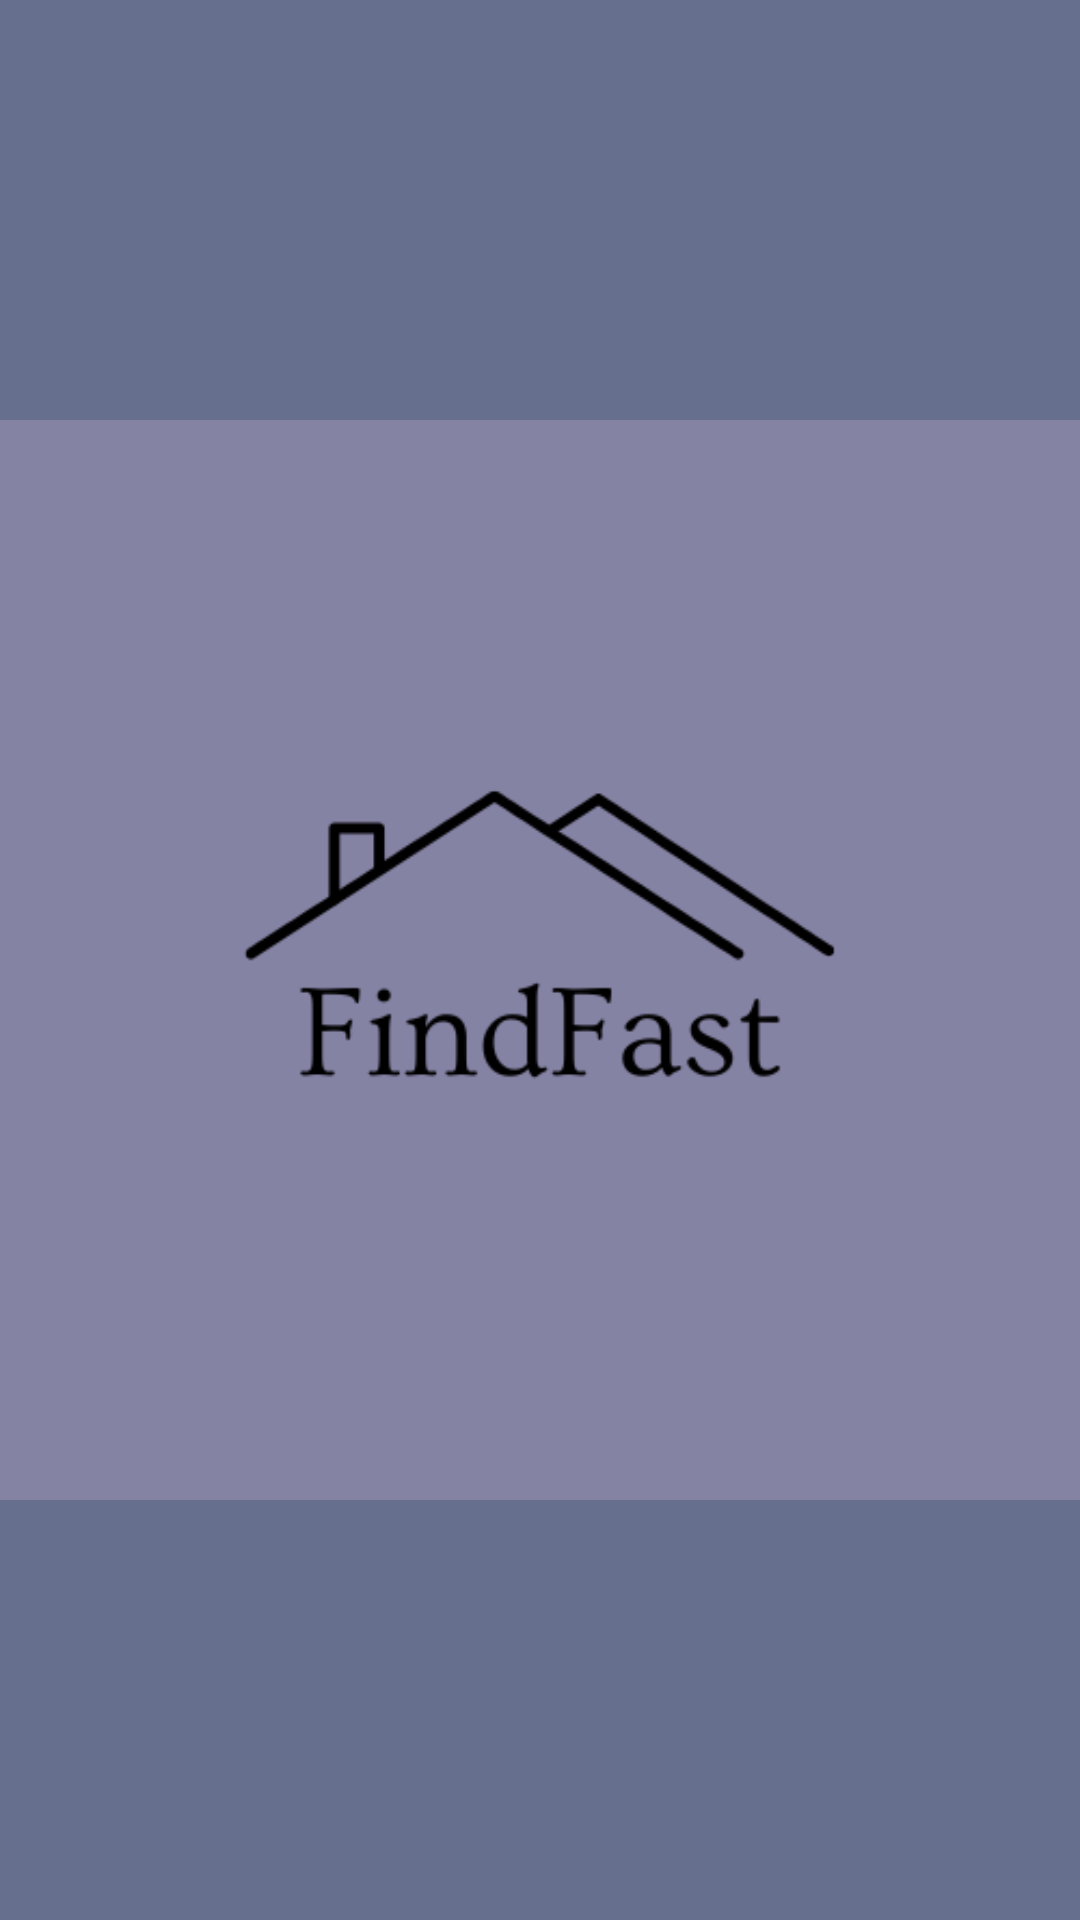

Reconstruct the res/layout file that produces this screen, plus the resources it refers to.
<!-- AndroidManifest.xml: application theme Theme.FindFast -->
<!-- res/layout/activity_splash.xml -->
<?xml version="1.0" encoding="utf-8"?>
<androidx.constraintlayout.widget.ConstraintLayout xmlns:android="http://schemas.android.com/apk/res/android"
    xmlns:app="http://schemas.android.com/apk/res-auto"
    xmlns:tools="http://schemas.android.com/tools"
    android:id="@+id/main"
    android:layout_width="match_parent"
    android:layout_height="match_parent"
    android:background="@color/primary"
    tools:context=".Activities.SplashActivity">

    <ImageView
        android:layout_width="wrap_content"
        android:layout_height="wrap_content"
        android:src="@drawable/logo"
        app:layout_constraintBottom_toBottomOf="parent"
        app:layout_constraintEnd_toEndOf="parent"
        app:layout_constraintStart_toStartOf="parent"
        app:layout_constraintTop_toTopOf="parent" />

</androidx.constraintlayout.widget.ConstraintLayout>
<!-- resources referenced by this layout -->
<resources>
  <color name="primary">#FF666f8e</color>
  <!-- drawable logo: png bitmap (drawable, 11605 bytes) -->
  <style name="Theme.FindFast" parent="Base.Theme.FindFast" />
  <style name="Base.Theme.FindFast" parent="Theme.Material3.DayNight.NoActionBar">
          
          
      </style>
</resources>
